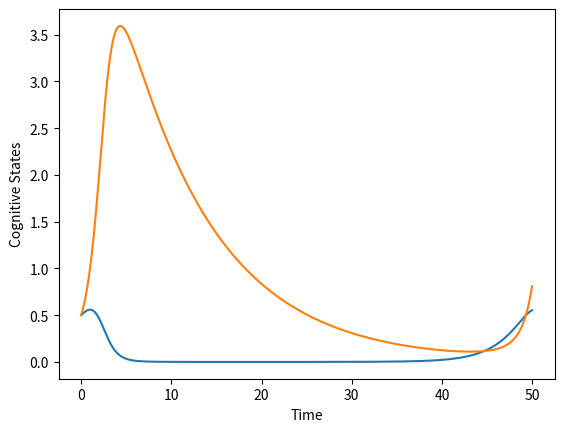

Python code for this plot:
import numpy as np
from scipy.integrate import odeint

# Define the system in terms of a Numpy array
def LotkaVolterra(state, t):
    x, y = state  # x and y are cognitive states
    alpha, beta, delta, gamma = 0.4, 0.4, 1.5, 0.1

    dxdt = alpha * x - beta * x * y
    dydt = delta * x * y - gamma * y

    return [dxdt, dydt]

# Initial state values
state0 = [0.5, 0.5]
t = np.arange(0, 50, 0.01)

# Solve the differential equations
states = odeint(LotkaVolterra, state0, t)

# Plotting the results
import matplotlib.pyplot as plt

plt.plot(t, states)
plt.xlabel('Time')
plt.ylabel('Cognitive States')
plt.show()